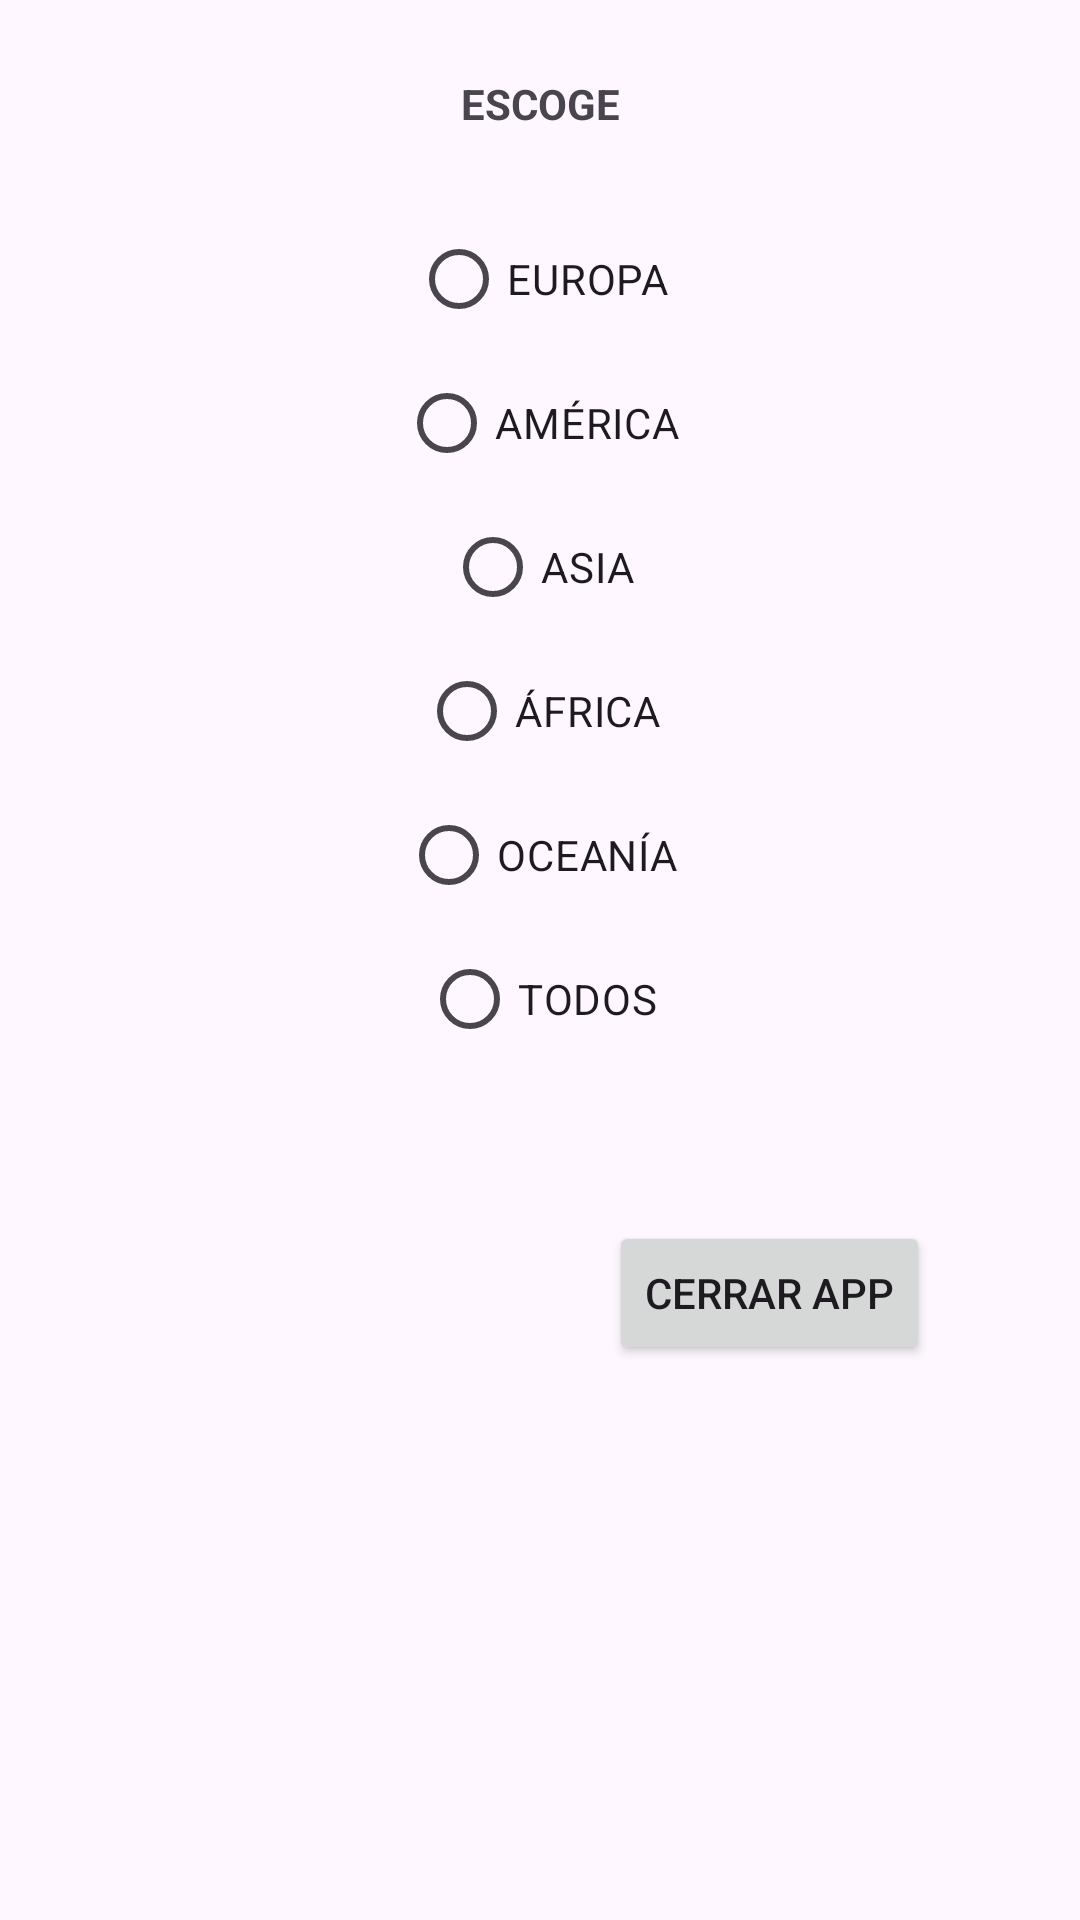

Layout XML and referenced resources for this Android screen:
<!-- AndroidManifest.xml: application theme Theme.FlowCapitales -->
<!-- res/layout/activity_main.xml -->
<?xml version="1.0" encoding="utf-8"?>
<ScrollView xmlns:android="http://schemas.android.com/apk/res/android"
    xmlns:app="http://schemas.android.com/apk/res-auto"
    xmlns:tools="http://schemas.android.com/tools"
    android:id="@+id/main"
    android:layout_width="match_parent"
    android:layout_height="match_parent"
    android:orientation="vertical"
    tools:context=".MainActivity">
    
    <androidx.constraintlayout.widget.ConstraintLayout
        android:layout_width="match_parent"
        android:layout_height="match_parent">



    <TextView
        android:id="@+id/textoEscoge"
        android:textStyle="bold"
        android:layout_width="match_parent"
        android:layout_height="wrap_content"
        android:layout_marginTop="25dp"
        android:gravity="center"
        android:text="ESCOGE"
        app:layout_constraintEnd_toEndOf="parent"
        app:layout_constraintTop_toTopOf="parent"></TextView>

    <RadioGroup
        android:id="@+id/radiogroup"
        android:layout_width="match_parent"
        android:layout_height="wrap_content"
        android:gravity="center"
        android:layout_marginTop="25dp"
        app:layout_constraintEnd_toEndOf="parent"
        app:layout_constraintTop_toBottomOf="@+id/textoEscoge">

        <RadioButton
            android:id="@+id/rbtnEuropa"
            android:layout_width="wrap_content"
            android:layout_height="wrap_content"
            android:layout_weight="3.33"
            android:onClick="obtenerSeleccion"
            android:text="EUROPA"></RadioButton>

        <RadioButton
            android:id="@+id/rbtnAmerica"
            android:layout_width="wrap_content"
            android:layout_height="wrap_content"
            android:layout_weight="3.33"
            android:onClick="obtenerSeleccion"
            android:text="AMÉRICA"></RadioButton>

        <RadioButton
            android:id="@+id/rbtnAsia"
            android:layout_width="wrap_content"
            android:layout_height="wrap_content"
            android:layout_weight="3.33"
            android:onClick="obtenerSeleccion"
            android:text="ASIA"></RadioButton>

        <RadioButton
            android:id="@+id/rbtnAfrica"
            android:layout_width="wrap_content"
            android:layout_height="wrap_content"
            android:layout_weight="3.33"
            android:onClick="obtenerSeleccion"
            android:text="ÁFRICA"></RadioButton>

        <RadioButton
            android:id="@+id/rbtnOceania"
            android:layout_width="wrap_content"
            android:layout_height="wrap_content"
            android:layout_weight="3.33"
            android:onClick="obtenerSeleccion"
            android:text="OCEANÍA"></RadioButton>

        <RadioButton
            android:id="@+id/rbtnTodos"
            android:layout_width="wrap_content"
            android:layout_height="wrap_content"
            android:layout_weight="3.33"
            android:onClick="obtenerSeleccion"
            android:text="TODOS"></RadioButton>

    </RadioGroup>

    <Button
        android:id="@+id/btnCerrarApp"
        android:layout_width="wrap_content"
        android:layout_height="wrap_content"
        android:layout_marginTop="50dp"
        android:layout_marginEnd="50dp"
        android:onClick="cerrarApp"
        android:text="Cerrar App"
        app:layout_constraintEnd_toEndOf="parent"
        app:layout_constraintTop_toBottomOf="@+id/radiogroup"></Button>

    </androidx.constraintlayout.widget.ConstraintLayout>

</ScrollView>
<!-- resources referenced by this layout -->
<resources>
  <style name="Theme.FlowCapitales" parent="Base.Theme.FlowCapitales" />
  <style name="Base.Theme.FlowCapitales" parent="Theme.Material3.DayNight.NoActionBar">
          
          
      </style>
</resources>
